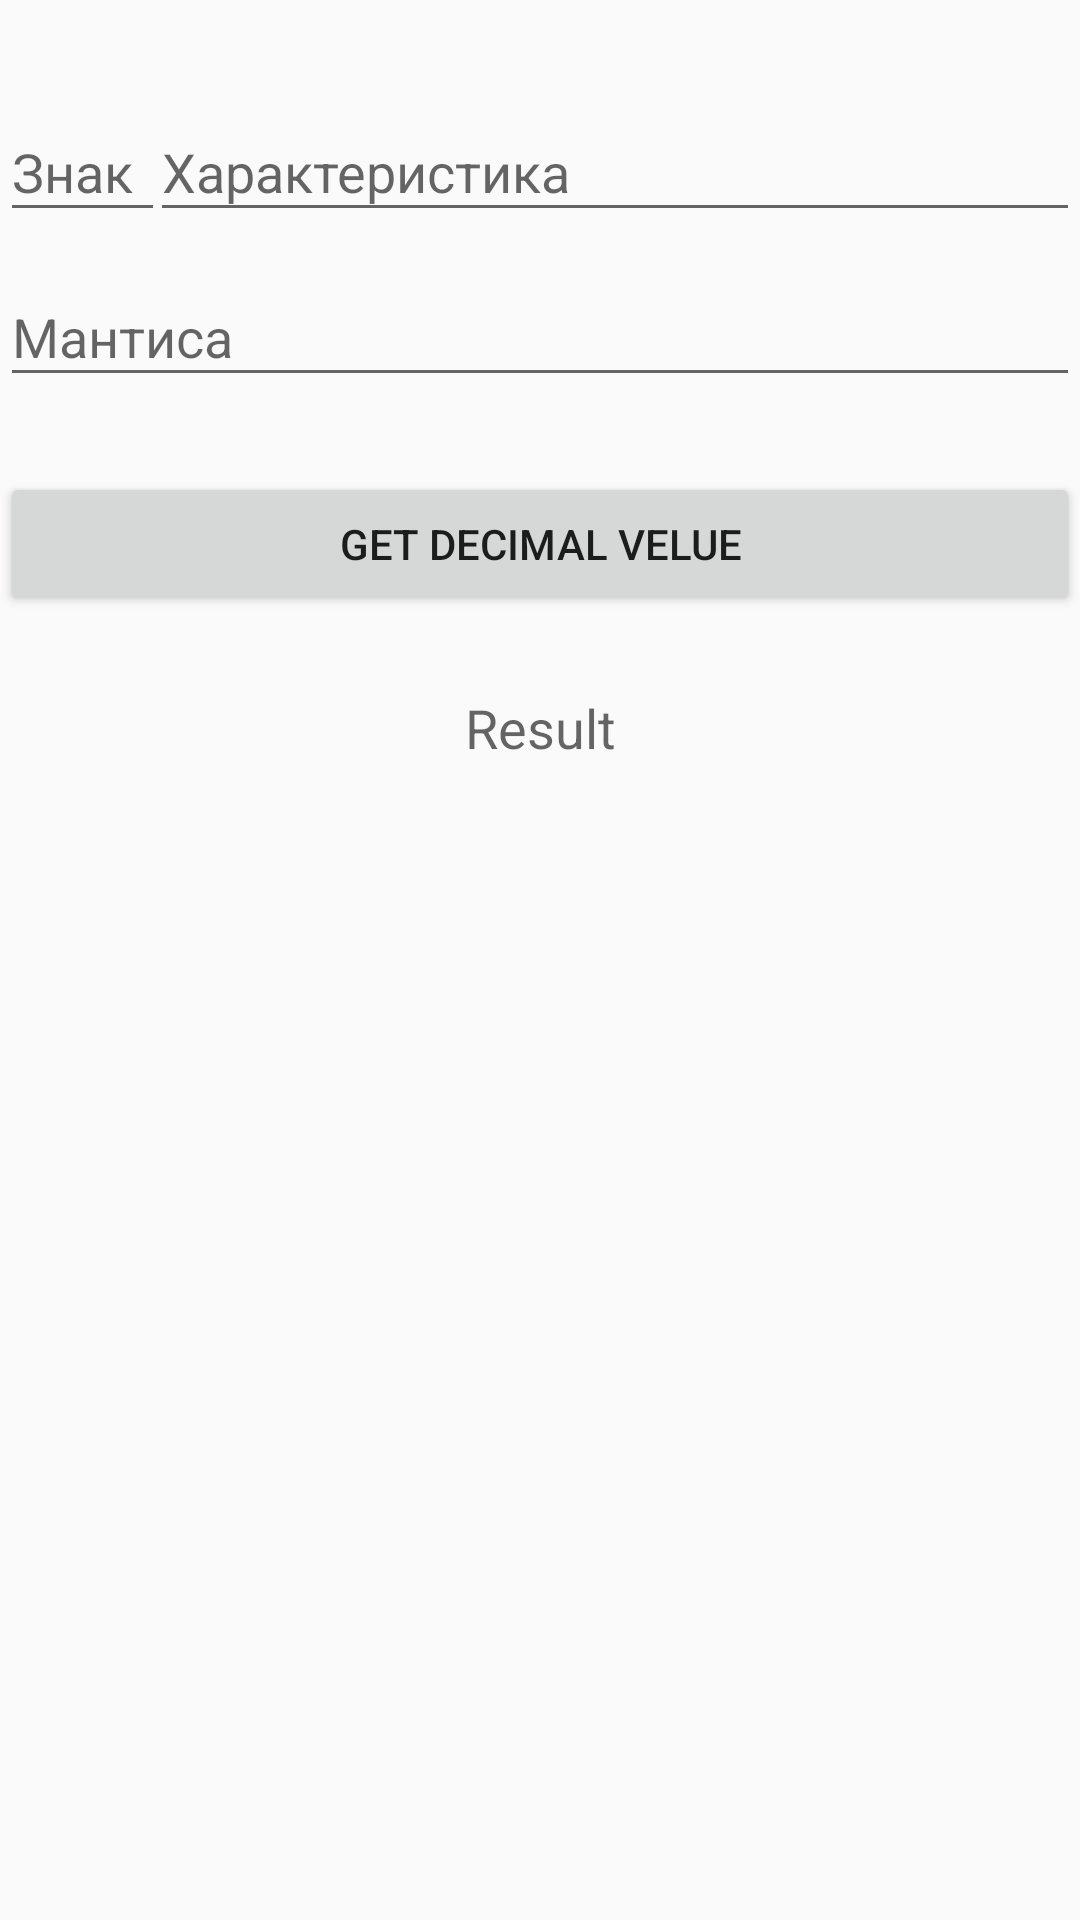

Produce the Android XML layout that renders to this screen, including the resource entries it uses.
<!-- AndroidManifest.xml: application theme AppTheme -->
<!-- res/layout/from_floating_point.xml -->
<?xml version="1.0" encoding="utf-8"?>
<RelativeLayout xmlns:android="http://schemas.android.com/apk/res/android"
    xmlns:tools="http://schemas.android.com/tools"
    android:orientation="vertical"
    android:layout_width="match_parent"
    android:layout_height="match_parent"
    tools:context=".ActivityFromFP">

    <android.support.design.widget.TextInputLayout
        android:layout_width="match_parent"
        android:layout_height="wrap_content"
        android:id="@+id/editText14"
        android:layout_marginTop="25dp"
        tools:context=".ActivityFromFP">
    <EditText
        android:layout_width="55dp"
        android:inputType="numberDecimal"
        android:digits="01"
        android:layout_height="wrap_content"
        android:id="@+id/editText9"
        android:maxLength="1"
        android:layout_alignParentTop="true"
        android:layout_alignParentLeft="true"
        android:layout_alignParentStart="true"
        android:layout_marginTop="73dp"
        android:hint="Знак" />
    </android.support.design.widget.TextInputLayout>

    <android.support.design.widget.TextInputLayout
        android:textAlignment="center"
        android:layout_width="match_parent"
        android:layout_height="wrap_content"
        android:id="@+id/editText15"
        android:layout_marginTop="25dp"
        android:layout_marginLeft="50dp"
        >
    <EditText
        android:layout_width="match_parent"
        android:layout_height="wrap_content"
        android:inputType="numberDecimal"
        android:digits="01"
        android:id="@+id/editText10"
        android:layout_alignBottom="@+id/editText9"
        android:layout_toRightOf="@+id/editText9"
        android:layout_toEndOf="@+id/editText9"
        android:hint="Характеристика" />
    </android.support.design.widget.TextInputLayout>


    <android.support.design.widget.TextInputLayout
        android:layout_width="match_parent"
        android:layout_height="wrap_content"
        android:id="@+id/editText16"
        android:layout_marginTop="80dp"
        android:layout_marginLeft="0dp">
    <EditText
        android:layout_width="fill_parent"
        android:layout_height="wrap_content"
        android:inputType="numberDecimal"
        android:digits="01"
        android:id="@+id/editText11"
        android:hint="Мантиса"
        android:layout_below="@+id/editText9"
        android:layout_alignParentLeft="true"
        android:layout_alignParentStart="true" />
    </android.support.design.widget.TextInputLayout>

    <Button
        android:layout_width="wrap_content"
        android:layout_height="wrap_content"
        android:text="Get decimal velue"
        android:id="@+id/button9"
        android:layout_below="@+id/editText16"
        android:layout_alignParentLeft="true"
        android:layout_alignParentStart="true"
        android:layout_marginTop="25dp"
        android:layout_alignParentRight="true"
        android:layout_alignParentEnd="true" />

    <TextView
        android:layout_width="wrap_content"
        android:layout_height="wrap_content"
        android:textAppearance="?android:attr/textAppearanceMedium"
        android:text="Result"
        android:id="@+id/textView6"
        android:layout_below="@+id/button9"
        android:layout_alignParentLeft="true"
        android:layout_alignParentStart="true"
        android:layout_marginTop="25dp"
        android:layout_alignRight="@+id/editText15"
        android:layout_alignEnd="@+id/editText15"
        android:textAlignment="center" />
</RelativeLayout>
<!-- resources referenced by this layout -->
<resources>
  <style name="AppTheme" parent="Theme.AppCompat.Light.DarkActionBar">
          <item name="colorPrimary">@color/colorPrimary</item>
          <item name="colorPrimaryDark">@color/colorPrimaryDark</item>
          <item name="colorAccent">@color/colorAccent</item>
      </style>
  <!-- not gathered from this repository: default colours our renderer supplied (Android Studio template values) -->
  <color name="colorPrimary">#FF6200EE</color>
  <color name="colorPrimaryDark">#FF3700B3</color>
  <color name="colorAccent">#FF03DAC5</color>
</resources>
